Run: headless pygame with SDL's dummy video driver; simulated clock (each Clock.tick advances the game by its frame time, no real sleeping); random seed 0; keys injected as events and as key.get_pressed() state; no mouse input.
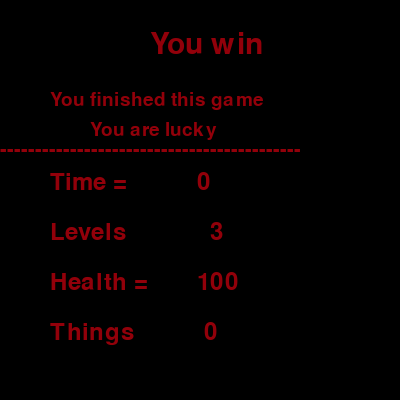
Frame 1 of 4 · flips 1–60 · no input
Frame 2 of 4 · flips 61–180 · tapped SPACE, RETURN · held RIGHT (→), D · screen unchanged from frame 1, image omitted
Frame 3 of 4 · flips 181–300 · held DOWN (↓), S · screen unchanged from frame 2, image omitted
Frame 4 of 4 · flips 301–420 · held LEFT (←), A, UP (↑), W · screen unchanged from frame 3, image omitted

The pygame program that drew these frames:

import pygame

ALL_TIMER = 0
HEALTH = 100
COUNT_LEVEL = 3
THINGS = 0


def for_final_window(screen):
    if ALL_TIMER > 30 or HEALTH == 0 or COUNT_LEVEL == 3:
        open_window = Final_window(screen)
        return True
    return False


def write_some(screen, coordinates, style, sizi, texty, color):
    font = pygame.font.SysFont(style, sizi)
    text = font.render(texty, True, pygame.Color(color))
    screen.blit(text, coordinates)


class Final_window:
    def __init__(self, screen):
        directory = []
        if ALL_TIMER > 30:
            directory = [[(90, 10), 'Chiller', 50, 'You fall'],
                         [(30, 60), 'Bradley Hand ITC', 'You thought to long...'],
                         [(30, 100), 'Bradley Hand ITC', 30, 'So you were killed']]
        elif HEALTH == 0:
            directory = [[(90, 10), 'Chiller', 50, 'You fall'],
                         [(30, 60), 'Bradley Hand ITC', 30, 'Your health is...'],
                         [(170, 100), 'Bradley Hand ITC', 30, 'Too small']]
        elif COUNT_LEVEL == 3:
            directory = [[(150, 30), 'Chiller', 45, 'You win'],
                         [(50, 90), 'Bradley Hand ITC', 28, 'You finished this game'],
                         [(90, 120), 'Bradley Hand ITC', 28, 'You are lucky']]
        for i in range(3):
            write_some(screen, directory[i][0], directory[i][1], directory[i][2], directory[i][3], '#92000a')
        write_some(screen, (0, 140), 'Bradley Hand ITC', 30, '-------------------------------------------', '#92000a')
        directory = [[(50, 170), 'Bradley Hand ITC', 35, f'Time =          {ALL_TIMER}'],
                     [(50, 220), 'Bradley Hand ITC', 35, f'Levels            {COUNT_LEVEL}'],
                     [(50, 270), 'Bradley Hand ITC', 35, f'Health =       {HEALTH}'],
                     [(50, 320), 'Bradley Hand ITC', 35, f'Things          {THINGS}']]
        for i in range(4):
            write_some(screen, directory[i][0], directory[i][1], directory[i][2], directory[i][3],
                       '#92000a')  # parameters


if __name__ == '__main__':
    pygame.init()
    size = width, height = 400, 400
    screen = pygame.display.set_mode(size)
    screen.fill(pygame.Color(0, 0, 0))
    for_final_window(screen)

    pygame.display.flip()

    while pygame.event.wait().type != pygame.QUIT:
        pass

    pygame.quit()
